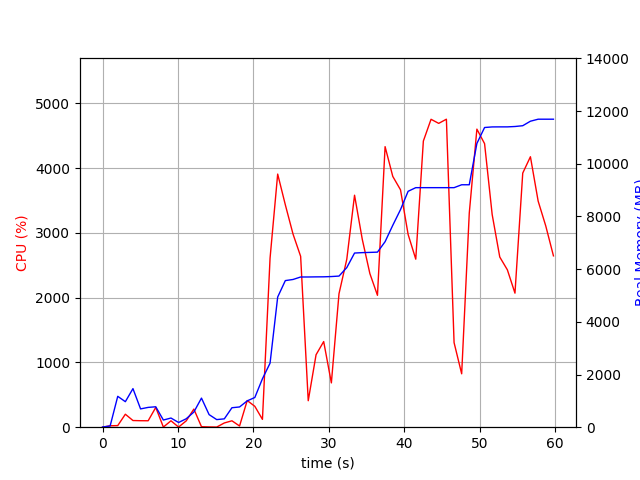

The table this chart was drawn from, first rows:
elapsed_time, nproc, cpu, mem_real, mem_virtual
3.647804260253906e-05, 1, 0.0, 6.984, 3186
1.006, 2, 21.9, 46.73, 150.1
2.015, 9, 24.8, 1172, 4652
3.024, 5, 200.4, 968.7, 3653
4.033, 8, 103.1, 1464, 5021
5.042, 3, 100.2, 694.7, 2800
6.05, 3, 99.3, 751.9, 2912
7.057, 4, 305.4, 775.7, 3531
8.065, 3, 2.0, 272.2, 2322
9.074, 3, 98.8, 347.8, 2406
10.09, 3, 2.0, 178.4, 2256
11.1, 3, 98.0, 320.8, 2354
12.11, 4, 280.0, 574.4, 2965
13.12, 8, 7.9, 1105, 4390
14.13, 5, 4.0, 477.9, 3035
15.14, 3, 2.0, 288.7, 2341
16.15, 1, 65.4, 316.9, 1642
17.16, 1, 98.9, 738.9, 1688
18.17, 2, 18.8, 768.6, 4882
19.18, 1, 411.7, 999.5, 5185
20.19, 1, 322.6, 1128, 7169
21.21, 1, 120.7, 1840, 7313
22.21, 1, 2611, 2431, 7323
23.23, 1, 3909, 4942, 10612
24.24, 1, 3435, 5566, 10612
25.26, 1, 2982, 5608, 10612
26.27, 1, 2639, 5702, 10612
27.28, 1, 408.9, 5703, 10612
28.31, 1, 1119, 5707, 10612
29.33, 1, 1323, 5709, 10612
30.34, 1, 684.1, 5719, 10708
31.36, 1, 2062, 5737, 10708
32.39, 1, 2594, 6059, 11046
33.42, 1, 3583, 6612, 11652
34.44, 1, 2902, 6628, 11652
35.45, 1, 2373, 6636, 11652
36.46, 1, 2037, 6646, 11652
37.47, 1, 4333, 7043, 12052
38.49, 1, 3873, 7665, 12108
39.51, 1, 3667, 8259, 13644
40.52, 1, 2978, 8956, 13644
41.54, 1, 2595, 9094, 13644
42.54, 1, 4419, 9094, 13644
43.56, 1, 4756, 9094, 13644
44.58, 1, 4692, 9094, 13644
45.6, 1, 4757, 9094, 13644
46.62, 1, 1307, 9094, 13644
47.62, 1, 824.6, 9204, 13756
48.63, 1, 3307, 9204, 13756
49.64, 1, 4603, 10771, 15564
50.66, 1, 4380, 11378, 15578
51.67, 1, 3285, 11400, 17626
52.68, 1, 2628, 11402, 17626
53.68, 1, 2430, 11402, 17626
54.69, 1, 2070, 11416, 17626
55.72, 1, 3925, 11446, 17694
56.74, 1, 4177, 11616, 17834
57.77, 1, 3492, 11693, 17834
58.78, 1, 3108, 11693, 17834
59.8, 1, 2646, 11693, 17834
